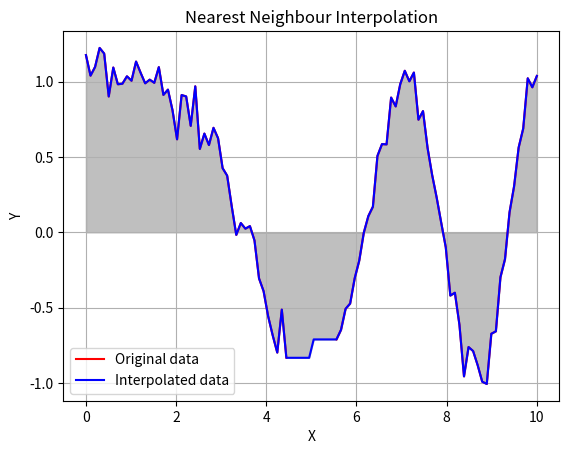

Recreate this plot in Python.
import numpy as np
import matplotlib.pyplot as plt
import pandas as pd

# Create original data
np.random.seed(0)
X = np.linspace(0, 10, 100)
Y = np.cos(-X**2/8.0) + 0.1 * np.random.randn(100)

# Introduce missing values
Y[45:55] = np.nan

# Create DataFrame
df = pd.DataFrame({'X': X, 'Y': Y})

# Interpolate missing values
df['Y_interp'] = df['Y'].interpolate(method='nearest')

# Plot original data with missing values
plt.plot(df['X'], df['Y'], color='red', label='Original data')

# Plot interpolated values
plt.plot(df['X'], df['Y_interp'], color='blue', label='Interpolated data')

# Highlight interpolated region
plt.fill_between(df['X'], df['Y_interp'], color='grey', alpha=0.5)

plt.xlabel('X')
plt.ylabel('Y')
plt.legend()
plt.grid(True)
plt.title('Nearest Neighbour Interpolation')
plt.show()
